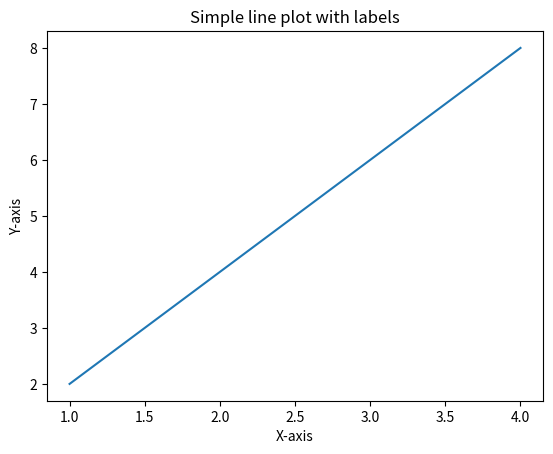

Here is the Python script that generated this plot:
import matplotlib.pyplot as plt
import numpy as np
x = np.array([1,2,3,4])
y = x*2
plt.plot(x,y)
plt.xlabel("X-axis")
plt.ylabel("Y-axis")
plt.title("Simple line plot with labels")
plt.show()